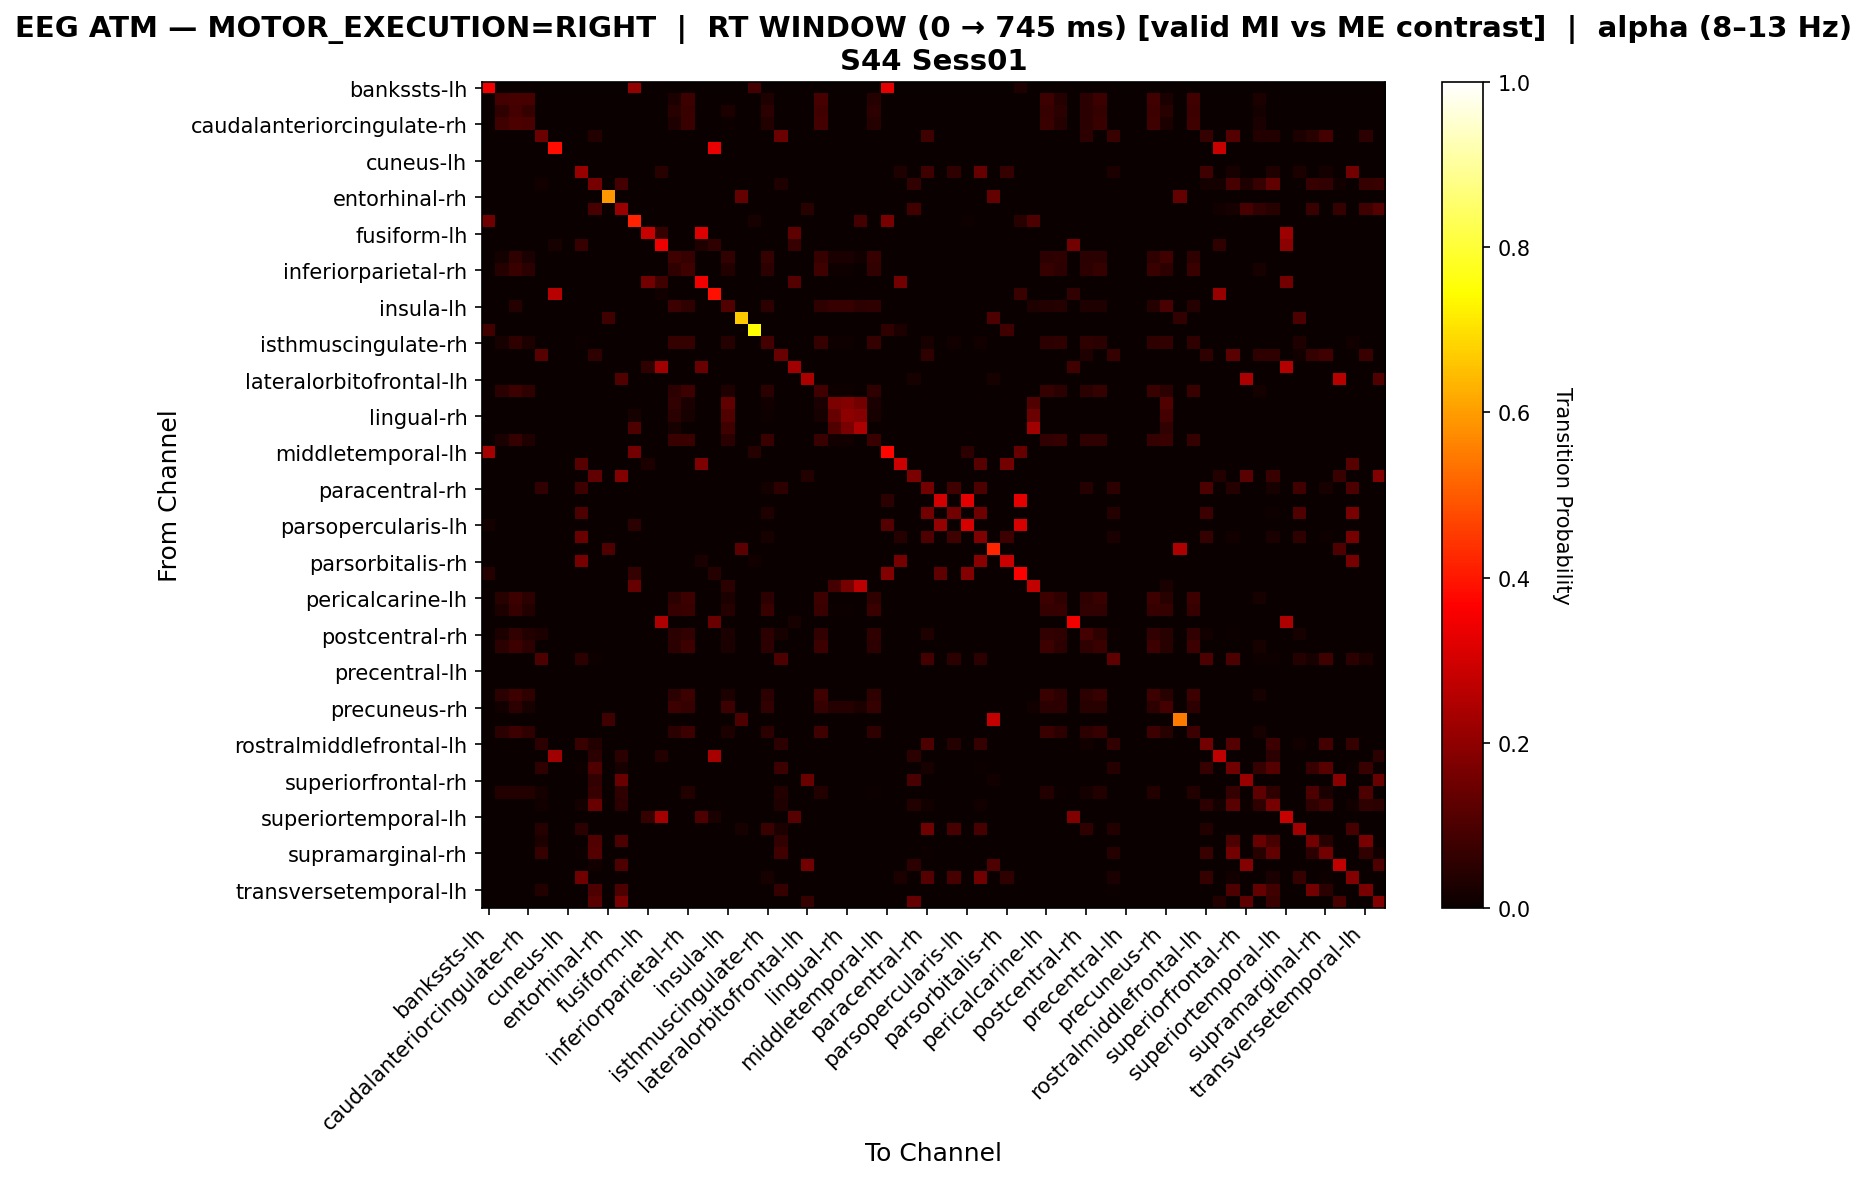

Source data for this figure (header and first rows):
, bankssts-lh, bankssts-rh, caudalanteriorcingulate-lh, caudalanteriorcingulate-rh, caudalmiddlefrontal-lh, caudalmiddlefrontal-rh, cuneus-lh, cuneus-rh, entorhinal-lh, entorhinal-rh, frontalpole-lh, frontalpole-rh, fusiform-lh, fusiform-rh, inferiorparietal-lh, inferiorparietal-rh, inferiortemporal-lh, inferiortemporal-rh, insula-lh, insula-rh, isthmuscingulate-lh, isthmuscingulate-rh, lateraloccipital-lh
bankssts-lh, 0.3448, 0.0, 0.0, 0.0, 0.0, 0.0, 0.0, 0.0, 0.0, 0.0, 0.0, 0.2069, 0.0, 0.0, 0.0, 0.0, 0.0, 0.0, 0.0, 0.0, 0.08621, 0.0, 0.0
bankssts-rh, 0.0, 0.08734, 0.0917, 0.0917, 0.0, 0.0, 0.0, 0.0, 0.0, 0.0, 0.0, 0.0, 0.0, 0.0, 0.03057, 0.07424, 0.0, 0.0, 0.0, 0.0, 0.0, 0.03493, 0.0
caudalanteriorcingulate-lh, 0.0, 0.05753, 0.08767, 0.06575, 0.0, 0.0, 0.0, 0.0, 0.0, 0.0, 0.0, 0.0, 0.0, 0.0, 0.04658, 0.07397, 0.0, 0.0, 0.0274, 0.0, 0.0, 0.04932, 0.0
caudalanteriorcingulate-rh, 0.0, 0.07925, 0.09811, 0.09434, 0.0, 0.0, 0.0, 0.0, 0.0, 0.0, 0.0, 0.0, 0.0, 0.0, 0.03396, 0.0717, 0.0, 0.0, 0.007547, 0.0, 0.0, 0.03774, 0.0
caudalmiddlefrontal-lh, 0.0, 0.0, 0.0, 0.0, 0.1471, 0.0, 0.0, 0.0, 0.03676, 0.0, 0.0, 0.0, 0.0, 0.0, 0.0, 0.0, 0.0, 0.0, 0.0, 0.0, 0.0, 0.0, 0.1471
caudalmiddlefrontal-rh, 0.0, 0.0, 0.0, 0.0, 0.0, 0.3833, 0.0, 0.0, 0.0, 0.0, 0.0, 0.0, 0.0, 0.0, 0.0, 0.0, 0.0, 0.3333, 0.0, 0.0, 0.0, 0.0, 0.0
cuneus-lh, 0.0, 0.0, 0.0, 0.0, 0.0, 0.0, 0.0, 0.0, 0.0, 0.0, 0.0, 0.0, 0.0, 0.0, 0.0, 0.0, 0.0, 0.0, 0.0, 0.0, 0.0, 0.0, 0.0
cuneus-rh, 0.0, 0.0, 0.0, 0.0, 0.0, 0.0, 0.0, 0.2114, 0.0, 0.0, 0.0, 0.0, 0.0, 0.04571, 0.0, 0.0, 0.0, 0.0, 0.0, 0.0, 0.0, 0.0, 0.0
entorhinal-lh, 0.0, 0.0, 0.0, 0.0, 0.01435, 0.0, 0.0, 0.0, 0.1627, 0.0, 0.08612, 0.0, 0.0, 0.0, 0.0, 0.0, 0.0, 0.0, 0.0, 0.0, 0.0, 0.0, 0.03349
entorhinal-rh, 0.0, 0.0, 0.0, 0.0, 0.0, 0.0, 0.0, 0.0, 0.0, 0.5909, 0.0, 0.0, 0.0, 0.0, 0.0, 0.0, 0.0, 0.0, 0.0, 0.1364, 0.0, 0.0, 0.0
frontalpole-lh, 0.0, 0.0, 0.0, 0.0, 0.0, 0.0, 0.0, 0.0, 0.09211, 0.0, 0.2171, 0.0, 0.0, 0.0, 0.0, 0.0, 0.0, 0.0, 0.0, 0.0, 0.0, 0.0, 0.0
frontalpole-rh, 0.1538, 0.0, 0.0, 0.0, 0.0, 0.0, 0.0, 0.0, 0.0, 0.0, 0.0, 0.4176, 0.0, 0.0, 0.0, 0.0, 0.0, 0.0, 0.0, 0.0, 0.02198, 0.0, 0.0
fusiform-lh, 0.0, 0.0, 0.0, 0.0, 0.0, 0.0, 0.0, 0.0, 0.0, 0.0, 0.0, 0.0, 0.2812, 0.0625, 0.0, 0.0, 0.3125, 0.0, 0.0, 0.0, 0.0, 0.0, 0.0
fusiform-rh, 0.0, 0.0, 0.0, 0.0, 0.0, 0.02273, 0.0, 0.06818, 0.0, 0.0, 0.0, 0.0, 0.0, 0.3409, 0.0, 0.0, 0.03409, 0.05682, 0.0, 0.0, 0.0, 0.0, 0.0
inferiorparietal-lh, 0.0, 0.01923, 0.05769, 0.02692, 0.0, 0.0, 0.0, 0.0, 0.0, 0.0, 0.0, 0.0, 0.0, 0.0, 0.08077, 0.06923, 0.0, 0.0, 0.06154, 0.0, 0.0, 0.06538, 0.0
inferiorparietal-rh, 0.0, 0.04237, 0.07062, 0.04802, 0.0, 0.0, 0.0, 0.0, 0.0, 0.0, 0.0, 0.0, 0.0, 0.0, 0.0565, 0.0791, 0.0, 0.0, 0.03672, 0.0, 0.0, 0.05367, 0.0
inferiortemporal-lh, 0.0, 0.0, 0.0, 0.0, 0.0, 0.0, 0.0, 0.0, 0.0, 0.0, 0.0, 0.0, 0.1562, 0.07812, 0.0, 0.0, 0.3438, 0.0, 0.0, 0.0, 0.0, 0.0, 0.0
inferiortemporal-rh, 0.0, 0.0, 0.0, 0.0, 0.0, 0.2588, 0.0, 0.0, 0.0, 0.0, 0.0, 0.0, 0.0, 0.01176, 0.0, 0.0, 0.0, 0.3882, 0.0, 0.0, 0.0, 0.0, 0.0
insula-lh, 0.0, 0.0, 0.04255, 0.0, 0.0, 0.0, 0.0, 0.0, 0.0, 0.0, 0.0, 0.0, 0.0, 0.0, 0.07447, 0.05851, 0.0, 0.0, 0.1064, 0.0, 0.0, 0.05319, 0.0
insula-rh, 0.0, 0.0, 0.0, 0.0, 0.0, 0.0, 0.0, 0.0, 0.0, 0.07843, 0.0, 0.0, 0.0, 0.0, 0.0, 0.0, 0.0, 0.0, 0.0, 0.6667, 0.0, 0.0, 0.0
isthmuscingulate-lh, 0.08571, 0.0, 0.0, 0.0, 0.0, 0.0, 0.0, 0.0, 0.0, 0.0, 0.0, 0.0, 0.0, 0.0, 0.0, 0.0, 0.0, 0.0, 0.0, 0.0, 0.7429, 0.0, 0.0
isthmuscingulate-rh, 0.0, 0.02055, 0.05479, 0.0274, 0.0, 0.0, 0.0, 0.006849, 0.0, 0.0, 0.0, 0.0, 0.0, 0.0, 0.06507, 0.06507, 0.0, 0.0, 0.0411, 0.0, 0.0, 0.08904, 0.0
lateraloccipital-lh, 0.0, 0.0, 0.0, 0.0, 0.1161, 0.0, 0.0, 0.0, 0.05806, 0.0, 0.0, 0.0, 0.0, 0.0, 0.0, 0.0, 0.0, 0.0, 0.0, 0.0, 0.0, 0.0, 0.1419
lateraloccipital-rh, 0.0, 0.0, 0.0, 0.0, 0.0, 0.0, 0.0, 0.0, 0.0, 0.0, 0.0, 0.0, 0.05714, 0.2286, 0.0, 0.0, 0.1429, 0.0, 0.0, 0.0, 0.0, 0.0, 0.0
lateralorbitofrontal-lh, 0.0, 0.0, 0.0, 0.0, 0.0, 0.0, 0.0, 0.0, 0.0, 0.0, 0.1087, 0.0, 0.0, 0.0, 0.0, 0.0, 0.0, 0.0, 0.0, 0.0, 0.0, 0.0, 0.0
lateralorbitofrontal-rh, 0.0, 0.05013, 0.07652, 0.05541, 0.0, 0.0, 0.0, 0.0, 0.0, 0.0, 0.0, 0.0, 0.0, 0.0, 0.05277, 0.07652, 0.0, 0.0, 0.0343, 0.0, 0.0, 0.05013, 0.0
lingual-lh, 0.0, 0.0, 0.0, 0.0, 0.0, 0.0, 0.0, 0.0, 0.0, 0.0, 0.0, 0.0, 0.0, 0.0, 0.06024, 0.0241, 0.0, 0.0, 0.1325, 0.0, 0.0, 0.01205, 0.0
lingual-rh, 0.0, 0.0, 0.0, 0.0, 0.0, 0.0, 0.0, 0.0, 0.0, 0.0, 0.0, 0.01961, 0.0, 0.0, 0.04902, 0.01961, 0.0, 0.0, 0.1078, 0.0, 0.0, 0.009804, 0.0
medialorbitofrontal-lh, 0.0, 0.0, 0.0, 0.0, 0.0, 0.0, 0.0, 0.0, 0.0, 0.0, 0.0, 0.09804, 0.0, 0.0, 0.01961, 0.0, 0.0, 0.0, 0.07843, 0.0, 0.0, 0.0, 0.0
medialorbitofrontal-rh, 0.0, 0.02593, 0.06296, 0.03333, 0.0, 0.0, 0.0, 0.0, 0.0, 0.0, 0.0, 0.0, 0.0, 0.0, 0.07407, 0.07407, 0.0, 0.0, 0.04815, 0.0, 0.0, 0.07037, 0.0
middletemporal-lh, 0.234, 0.0, 0.0, 0.0, 0.0, 0.0, 0.0, 0.0, 0.0, 0.0, 0.0, 0.1596, 0.0, 0.0, 0.0, 0.0, 0.0, 0.0, 0.0, 0.0, 0.04255, 0.0, 0.0
middletemporal-rh, 0.0, 0.0, 0.0, 0.0, 0.0, 0.0, 0.0, 0.1159, 0.0, 0.0, 0.0, 0.0, 0.02899, 0.0, 0.0, 0.0, 0.1739, 0.0, 0.0, 0.0, 0.0, 0.0, 0.0
paracentral-lh, 0.0, 0.0, 0.0, 0.0, 0.0, 0.0, 0.0, 0.0, 0.1325, 0.0, 0.1807, 0.0, 0.0, 0.0, 0.0, 0.0, 0.0, 0.0, 0.0, 0.0, 0.0, 0.0, 0.0
paracentral-rh, 0.0, 0.0, 0.0, 0.0, 0.06047, 0.0, 0.0, 0.07442, 0.0, 0.0, 0.0, 0.0, 0.0, 0.0, 0.0, 0.0, 0.0, 0.0, 0.0, 0.0, 0.0, 0.0186, 0.05116
parahippocampal-lh, 0.0, 0.0, 0.0, 0.0, 0.0, 0.0, 0.0, 0.0, 0.0, 0.0, 0.0, 0.0, 0.0, 0.0, 0.0, 0.0, 0.0, 0.0, 0.0, 0.0, 0.0, 0.0, 0.0
parahippocampal-rh, 0.0, 0.0, 0.0, 0.0, 0.0, 0.0, 0.0, 0.1, 0.0, 0.0, 0.0, 0.0, 0.0, 0.0, 0.0, 0.0, 0.0, 0.0, 0.0, 0.0, 0.0, 0.03333, 0.0
parsopercularis-lh, 0.01613, 0.0, 0.0, 0.0, 0.0, 0.0, 0.0, 0.0, 0.0, 0.0, 0.0, 0.04839, 0.0, 0.0, 0.0, 0.0, 0.0, 0.0, 0.0, 0.0, 0.0, 0.0, 0.0
parsopercularis-rh, 0.0, 0.0, 0.0, 0.0, 0.0, 0.0, 0.0, 0.1429, 0.0, 0.0, 0.0, 0.0, 0.0, 0.0, 0.0, 0.0, 0.0, 0.0, 0.0, 0.0, 0.0, 0.02041, 0.0
parsorbitalis-lh, 0.0, 0.0, 0.0, 0.0, 0.0, 0.0, 0.0, 0.0, 0.0, 0.1053, 0.0, 0.0, 0.0, 0.0, 0.0, 0.0, 0.0, 0.0, 0.0, 0.1228, 0.0, 0.0, 0.0
parsorbitalis-rh, 0.0, 0.0, 0.0, 0.0, 0.0, 0.0, 0.0, 0.1625, 0.0, 0.0, 0.0, 0.0, 0.0, 0.0, 0.0, 0.0, 0.025, 0.0, 0.0, 0.0, 0.0125, 0.0, 0.0
parstriangularis-lh, 0.04255, 0.0, 0.0, 0.0, 0.0, 0.0, 0.0, 0.0, 0.0, 0.0, 0.0, 0.06383, 0.0, 0.0, 0.0, 0.0, 0.0, 0.04255, 0.0, 0.0, 0.0, 0.0, 0.0
parstriangularis-rh, 0.0, 0.0, 0.0, 0.0, 0.0, 0.0, 0.0, 0.0, 0.0, 0.0, 0.0, 0.1375, 0.0, 0.0, 0.0, 0.0, 0.0, 0.0, 0.05, 0.0, 0.0, 0.0, 0.0
pericalcarine-lh, 0.0, 0.04658, 0.07764, 0.0528, 0.0, 0.0, 0.0, 0.0, 0.0, 0.0, 0.0, 0.0, 0.0, 0.0, 0.04969, 0.07764, 0.0, 0.0, 0.02795, 0.0, 0.0, 0.0528, 0.0
pericalcarine-rh, 0.0, 0.02834, 0.06883, 0.03644, 0.0, 0.0, 0.0, 0.0, 0.0, 0.0, 0.0, 0.0, 0.0, 0.0, 0.06883, 0.07287, 0.0, 0.0, 0.04049, 0.0, 0.0, 0.07287, 0.0
postcentral-lh, 0.0, 0.0, 0.0, 0.0, 0.0, 0.0, 0.0, 0.0, 0.0, 0.0, 0.0, 0.0, 0.0, 0.2449, 0.0, 0.0, 0.0, 0.1429, 0.0, 0.0, 0.0, 0.0, 0.0
postcentral-rh, 0.0, 0.0301, 0.0602, 0.03679, 0.0301, 0.0, 0.0, 0.0, 0.0, 0.0, 0.0, 0.0, 0.0, 0.0, 0.05017, 0.0602, 0.0, 0.0, 0.02676, 0.0, 0.0, 0.05351, 0.02341
posteriorcingulate-lh, 0.0, 0.04823, 0.07717, 0.05466, 0.0, 0.0, 0.0, 0.0, 0.0, 0.0, 0.0, 0.0, 0.0, 0.0, 0.04823, 0.07717, 0.0, 0.0, 0.02572, 0.0, 0.0, 0.05145, 0.0
posteriorcingulate-rh, 0.0, 0.0, 0.0, 0.0, 0.09804, 0.0, 0.0, 0.04902, 0.009804, 0.0, 0.0, 0.0, 0.0, 0.0, 0.0, 0.0, 0.0, 0.0, 0.0, 0.0, 0.0, 0.0, 0.09804
precentral-lh, 0.0, 0.0, 0.0, 0.0, 0.0, 0.0, 0.0, 0.0, 0.0, 0.0, 0.0, 0.0, 0.0, 0.0, 0.0, 0.0, 0.0, 0.0, 0.0, 0.0, 0.0, 0.0, 0.0
precentral-rh, 0.0, 0.0, 0.0, 0.0, 0.0, 0.0, 0.0, 0.0, 0.0, 0.0, 0.0, 0.0, 0.0, 0.0, 0.0, 0.0, 0.0, 0.0, 0.0, 0.0, 0.0, 0.0, 0.0
precuneus-lh, 0.0, 0.04913, 0.07803, 0.05491, 0.0, 0.0, 0.0, 0.0, 0.0, 0.0, 0.0, 0.0, 0.0, 0.0, 0.04913, 0.07803, 0.0, 0.0, 0.0289, 0.0, 0.0, 0.05202, 0.0
precuneus-rh, 0.0, 0.01493, 0.05224, 0.02239, 0.0, 0.0, 0.0, 0.0, 0.0, 0.0, 0.0, 0.0, 0.0, 0.0, 0.07463, 0.06343, 0.0, 0.0, 0.07463, 0.0, 0.0, 0.0597, 0.0
rostralanteriorcingulate-lh, 0.0, 0.0, 0.0, 0.0, 0.0, 0.0, 0.0, 0.0, 0.0, 0.07843, 0.0, 0.0, 0.0, 0.0, 0.0, 0.0, 0.0, 0.0, 0.0, 0.09804, 0.0, 0.0, 0.0
rostralanteriorcingulate-rh, 0.0, 0.04913, 0.07803, 0.05491, 0.0, 0.0, 0.0, 0.0, 0.0, 0.0, 0.0, 0.0, 0.0, 0.0, 0.04913, 0.07803, 0.0, 0.0, 0.0289, 0.0, 0.0, 0.05202, 0.0
rostralmiddlefrontal-lh, 0.0, 0.0, 0.0, 0.0, 0.05294, 0.0, 0.0, 0.07059, 0.03529, 0.0, 0.0, 0.0, 0.0, 0.0, 0.0, 0.0, 0.0, 0.0, 0.0, 0.0, 0.0, 0.0, 0.05294
rostralmiddlefrontal-rh, 0.0, 0.0, 0.0, 0.0, 0.0, 0.2235, 0.0, 0.0, 0.04706, 0.0, 0.04706, 0.0, 0.0, 0.03529, 0.0, 0.0, 0.0, 0.2353, 0.0, 0.0, 0.0, 0.0, 0.0
superiorfrontal-lh, 0.0, 0.0, 0.0, 0.0, 0.05856, 0.0, 0.0, 0.009009, 0.1036, 0.0, 0.02252, 0.0, 0.0, 0.0, 0.0, 0.0, 0.0, 0.0, 0.0, 0.0, 0.0, 0.0, 0.07658
superiorfrontal-rh, 0.0, 0.0, 0.0, 0.0, 0.0, 0.0, 0.0, 0.0, 0.05952, 0.0, 0.1429, 0.0, 0.0, 0.0, 0.0, 0.0, 0.0, 0.0, 0.0, 0.0, 0.0, 0.0, 0.0
superiorparietal-lh, 0.0, 0.03646, 0.03646, 0.03646, 0.01562, 0.0, 0.0, 0.0, 0.06771, 0.0, 0.05729, 0.0, 0.0, 0.0, 0.0, 0.03646, 0.0, 0.0, 0.0, 0.0, 0.0, 0.0, 0.03646
superiorparietal-rh, 0.0, 0.0, 0.0, 0.0, 0.01415, 0.0, 0.0, 0.01887, 0.1415, 0.0, 0.05189, 0.0, 0.0, 0.0, 0.0, 0.0, 0.0, 0.0, 0.0, 0.0, 0.0, 0.0, 0.03302
... 8 more rows
